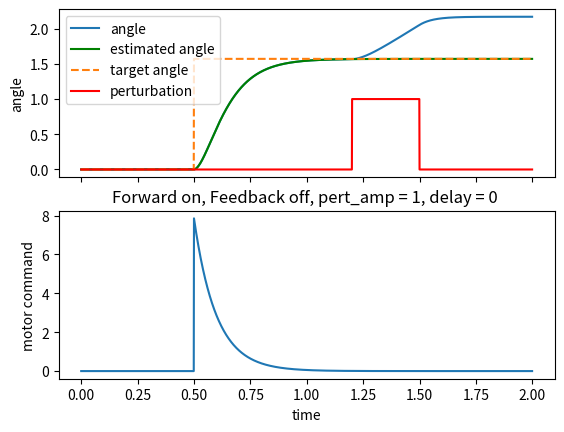

This chart was generated by the following Python code:
import numpy as np
import matplotlib.pyplot as plt

#Script somulates control of single joint arm using feedback and feedforward control
#On each time step, the forward model of arm is used to estimate the:
# - angle
# - velocity
# - acceleration of the joint

#The is used to compute a forward model torque which is combined with a feedback-based torque (computed w. a delayed copy of the actual joint)

#The actual predicted, delayed and target trajectory of the joint angle, the perturbation and total torque applied
# are plotted over time steps of the simulation.

## Initialization
# Mass of the arm
m = 1
# Length of the arm
arm_length = 0.3
# Inertia
I = 1/3 * m *(arm_length)**2

# Gravity
g = 9.81

# Damping coefficient for the forward model
dampCoeff =0.5
# Simulation time step (s)
dt = 0.001
# Simulation duration (s)
max_time = 2
tvec = np.arange(0, max_time, dt)

# Time to start the movement (s)
mvt_start_time = 0.5

# Sensory delay (s), is added as incements (for-loop) in simulation
delay =  0 
#delay =  0.125

# ### 2.3.1
# for delay in np.arange(0,0.125,0.025):
#     # Delayed versions of joint angle and velocity
#     delay_index = int(delay/dt)
#     delayed_ang = np.zeros(delay_index+1)
#     delayed_vel = np.zeros(delay_index+1)

# Delayed versions of joint angle and velocity
delay_index = int(delay/dt)
delayed_ang = np.zeros(delay_index+1)
delayed_vel = np.zeros(delay_index+1)


# Plant - current actual joint angle and velocity
ang_actual = 0
vel_actual = 0

# Forward model - estimated current joint angle and velocity
ang_estimated = 0
vel_estimated = 0

# Target joint angle
final_target_ang = np.pi/2

# History of joint angle, delayed joint angle, and torque
ang_history = []
ang_est_history = []
ang_del_history = []
ang_target_history = []
torque_history = []
pert_history = []

# Perturbation start time (s)
pert_start_time = 1.2
# Perturbation end time (s)
pert_end_time = 1.5
# Perturbation amplitude
pert_amp = 1      #Perturbation turned on 
#pert_amp = 0     #Perturbation turned off

# Gain and damping parameters for forward model
Kp_forward = 5      #Forward model turned on
#Kp_forward = 0     #Forward model turned off
Kd_forward = 0.3    #Forward model turned on
#Kd_forward = 0     #Forward model turned off

# Gain and damping parameters for feedback model
#Kp_feedback = 5    #Feedback model turned on
Kp_feedback = 0     #Feedback model turned off
#Kd_feedback = 0.3  #Feedback model turned on
Kd_feedback = 0     #Feedback model turned off


## Simulation
for t in tvec:

    # Set the desired joint angle once the movement start time is reached
    if t <  mvt_start_time:
        target_ang = 0
    else:
        target_ang = final_target_ang

    # Forward model torque
    forward_torque = Kp_forward * (target_ang - ang_estimated) + Kd_forward * ( - vel_estimated)
    # Feedback torque delayed
    feedback_torque = Kp_feedback * (target_ang - delayed_ang[delay_index]) + Kd_feedback * ( - delayed_vel[delay_index])
    
    # Total torque
    total_torque=forward_torque + feedback_torque

    # Forward model of arm_dynamics
    acc_estimated = (total_torque - dampCoeff*vel_estimated ) / I 
    vel_estimated = vel_estimated + dt * acc_estimated
    ang_estimated = ang_estimated + dt * vel_estimated

    # Apply perturbation
    if ((t >  pert_start_time) and (t < pert_end_time)):
        pert = pert_amp
    else:
        pert = 0

    # Plant - forward model of the arm
    acc = (total_torque - dampCoeff*vel_actual + pert) / I 
    vel_actual = vel_actual + dt * acc
    ang_actual = ang_actual + dt * vel_actual

    # Update delayed copy of joint angle and velocity
    for i in range(delay_index-1, -1, -1):
        delayed_ang[i+1] = delayed_ang[i]
        delayed_vel[i+1] = delayed_vel[i]
    
    delayed_ang[0] = ang_actual
    delayed_vel[0] = vel_actual
    
    # Update histories
    ang_history.append(ang_actual)
    ang_est_history.append(ang_estimated)
    ang_del_history.append(delayed_ang[delay_index])
    torque_history.append(total_torque)
    ang_target_history.append(target_ang)
    pert_history.append(pert)


f, (ax1, ax2) = plt.subplots(2, 1, sharex=True)
ax1.plot(tvec, ang_history, label='angle')

if delay != 0:
    ax1.plot(tvec, ang_del_history, 'k', label='delayed angle')
if Kp_forward != 0:
    ax1.plot(tvec, ang_est_history, 'g', label='estimated angle')
ax1.plot(tvec, ang_target_history, '--', label='target angle')
ax1.plot(tvec, pert_history, 'r', label='perturbation')
ax1.set_ylabel('angle')
ax1.legend()

ax2.plot(tvec, torque_history)
ax2.set_xlabel('time')
ax2.set_ylabel('motor command')

plt.title("Forward on, Feedback off, pert_amp = 1, delay = 0 ")
plt.show()
